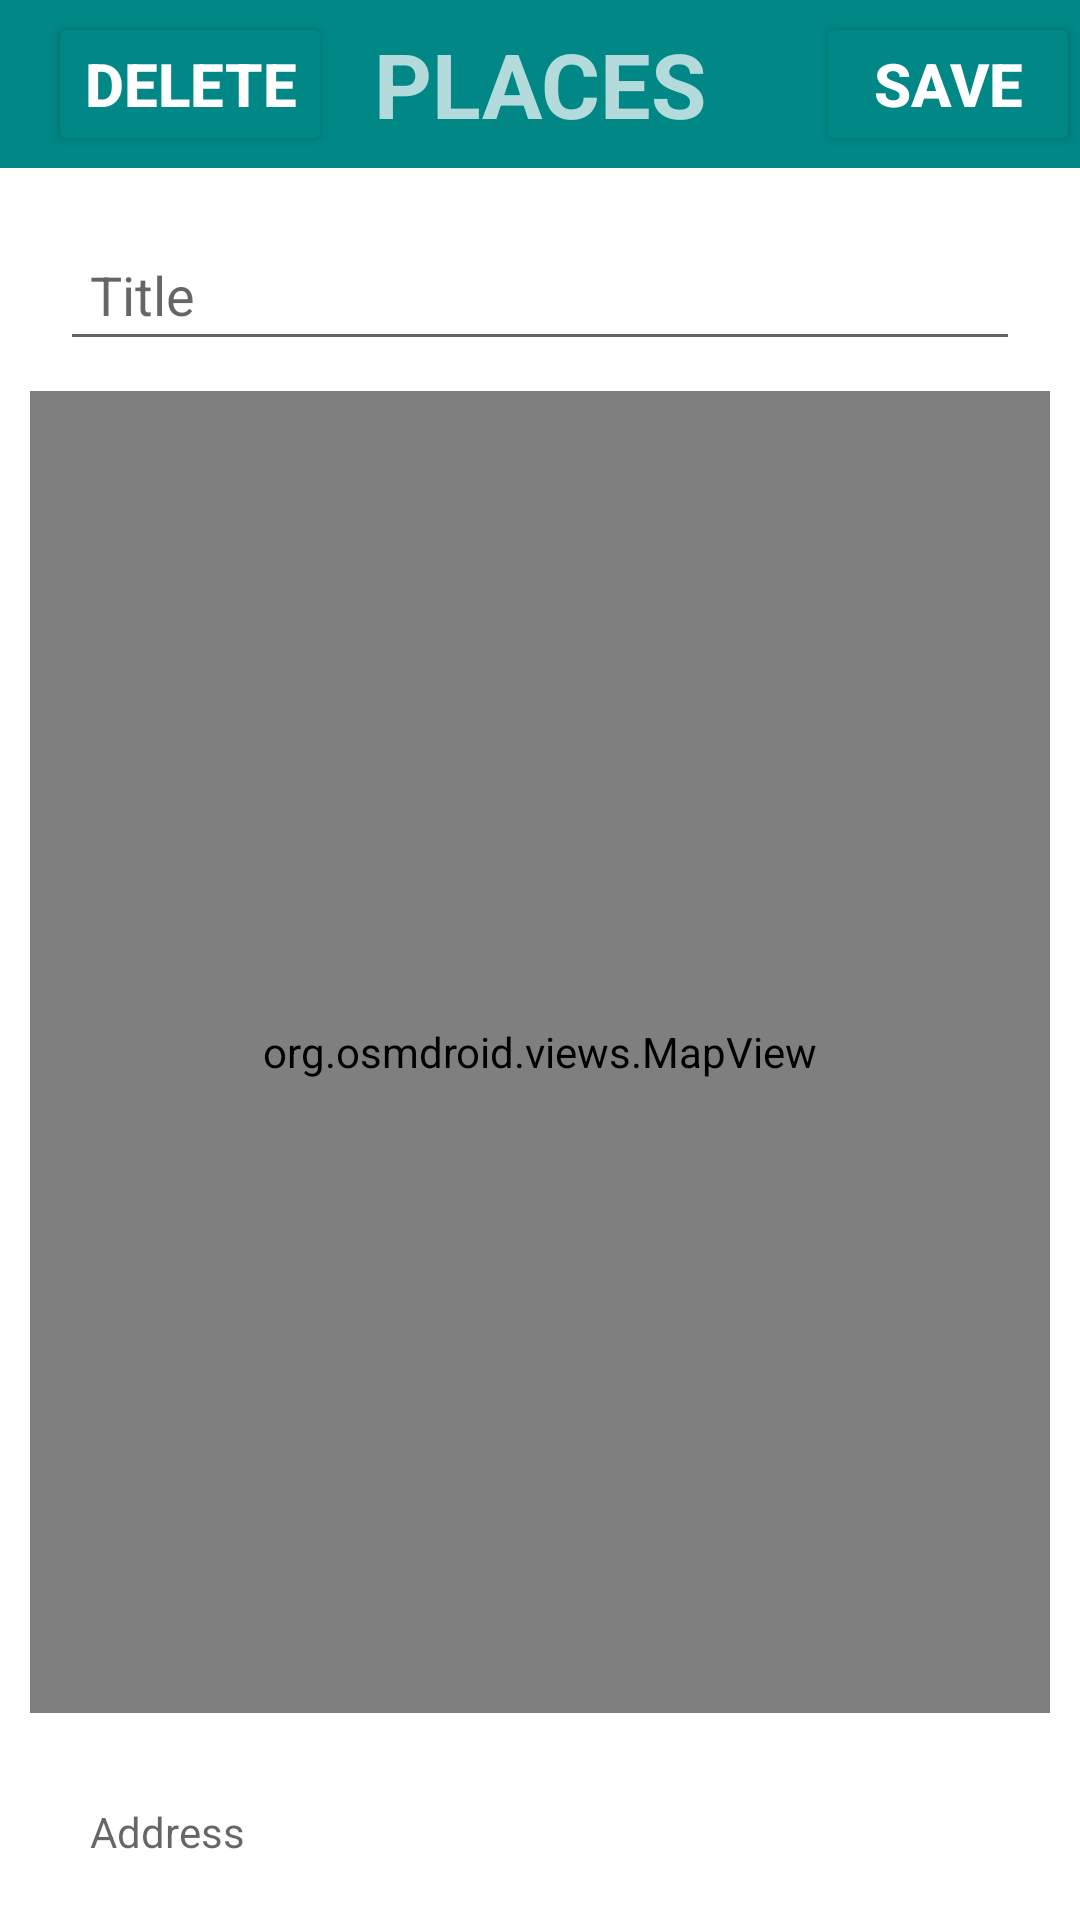

The Android layout XML behind this screen, and the referenced resources:
<!-- AndroidManifest.xml: application theme Theme.DailyPlanner -->
<!-- res/layout/activity_add_place.xml -->
<?xml version="1.0" encoding="utf-8"?>
<LinearLayout xmlns:android="http://schemas.android.com/apk/res/android"
    xmlns:app="http://schemas.android.com/apk/res-auto"
    xmlns:tools="http://schemas.android.com/tools"
    android:layout_width="match_parent"
    android:layout_height="match_parent"
    android:orientation="vertical"
    tools:context=".AddPlaceActivity">

    <androidx.appcompat.widget.Toolbar
        android:layout_width="match_parent"
        android:layout_height="wrap_content"
        android:minHeight="?actionBarSize"
        android:theme="?actionBarTheme"
        android:background="@color/teal_700">

        <Button
            android:layout_width="wrap_content"
            android:layout_height="wrap_content"
            android:id="@+id/btn_deletePlace"
            android:text="Delete"
            android:textSize="20sp"
            android:textStyle="bold"
            android:layout_gravity="start"
            android:backgroundTint="@color/teal_700"
            android:onClick="deletePlace"/>

        <TextView
            android:layout_width="wrap_content"
            android:layout_height="wrap_content"
            android:text="PLACES"
            android:textSize="30sp"
            android:textStyle="bold"
            android:layout_gravity="center"/>

        <Button
            android:layout_width="wrap_content"
            android:layout_height="wrap_content"
            android:id="@+id/btn_savePlace"
            android:text="Save"
            android:textSize="20sp"
            android:textStyle="bold"
            android:layout_gravity="end"
            android:backgroundTint="@color/teal_700"
            android:onClick="savePlace"/>

    </androidx.appcompat.widget.Toolbar>

    <RelativeLayout
        android:layout_width="match_parent"
        android:layout_height="wrap_content"
        android:orientation="vertical"
        android:padding="10dp">

        <EditText
            android:layout_width="match_parent"
            android:layout_height="wrap_content"
            android:layout_alignParentTop="true"
            android:id="@+id/titleInput"
            android:hint="Title"
            android:padding="10dp"
            android:layout_margin="10dp"/>

        <org.osmdroid.views.MapView
            android:id="@+id/mapView"
            android:layout_width="fill_parent"
            android:layout_height="fill_parent"
            android:layout_below="@id/titleInput"
            android:layout_above="@id/addressView"
            android:clickable="true"
            android:focusable="true" />

        <TextView
            android:id="@+id/addressView"
            android:layout_width="match_parent"
            android:layout_height="wrap_content"
            android:layout_alignParentBottom="true"
            android:hint="Address"
            android:padding="10dp"
            android:layout_margin="10dp"
            android:gravity="top"/>

    </RelativeLayout>

</LinearLayout>
<!-- resources referenced by this layout -->
<resources>
  <style name="Theme.DailyPlanner" parent="Theme.MaterialComponents.DayNight.DarkActionBar">
          
          <item name="colorPrimary">@color/purple_500</item>
          <item name="colorPrimaryVariant">@color/purple_700</item>
          <item name="colorOnPrimary">@color/white</item>
          
          <item name="colorSecondary">@color/teal_200</item>
          <item name="colorSecondaryVariant">@color/teal_700</item>
          <item name="colorOnSecondary">@color/black</item>
          
          <item name="android:statusBarColor" tools:targetApi="l">?attr/colorPrimaryVariant</item>
          
          <item name="windowNoTitle">true</item>
          <item name="android:windowFullscreen">true</item>
      </style>
  <!-- not gathered from this repository: default colours our renderer supplied (Android Studio template values) -->
  <color name="purple_500">#FF6200EE</color>
  <color name="purple_700">#FF3700B3</color>
  <color name="teal_200">#FF03DAC5</color>
  <color name="teal_700">#FF018786</color>
  <color name="black">#FF000000</color>
  <color name="white">#FFFFFFFF</color>
</resources>
